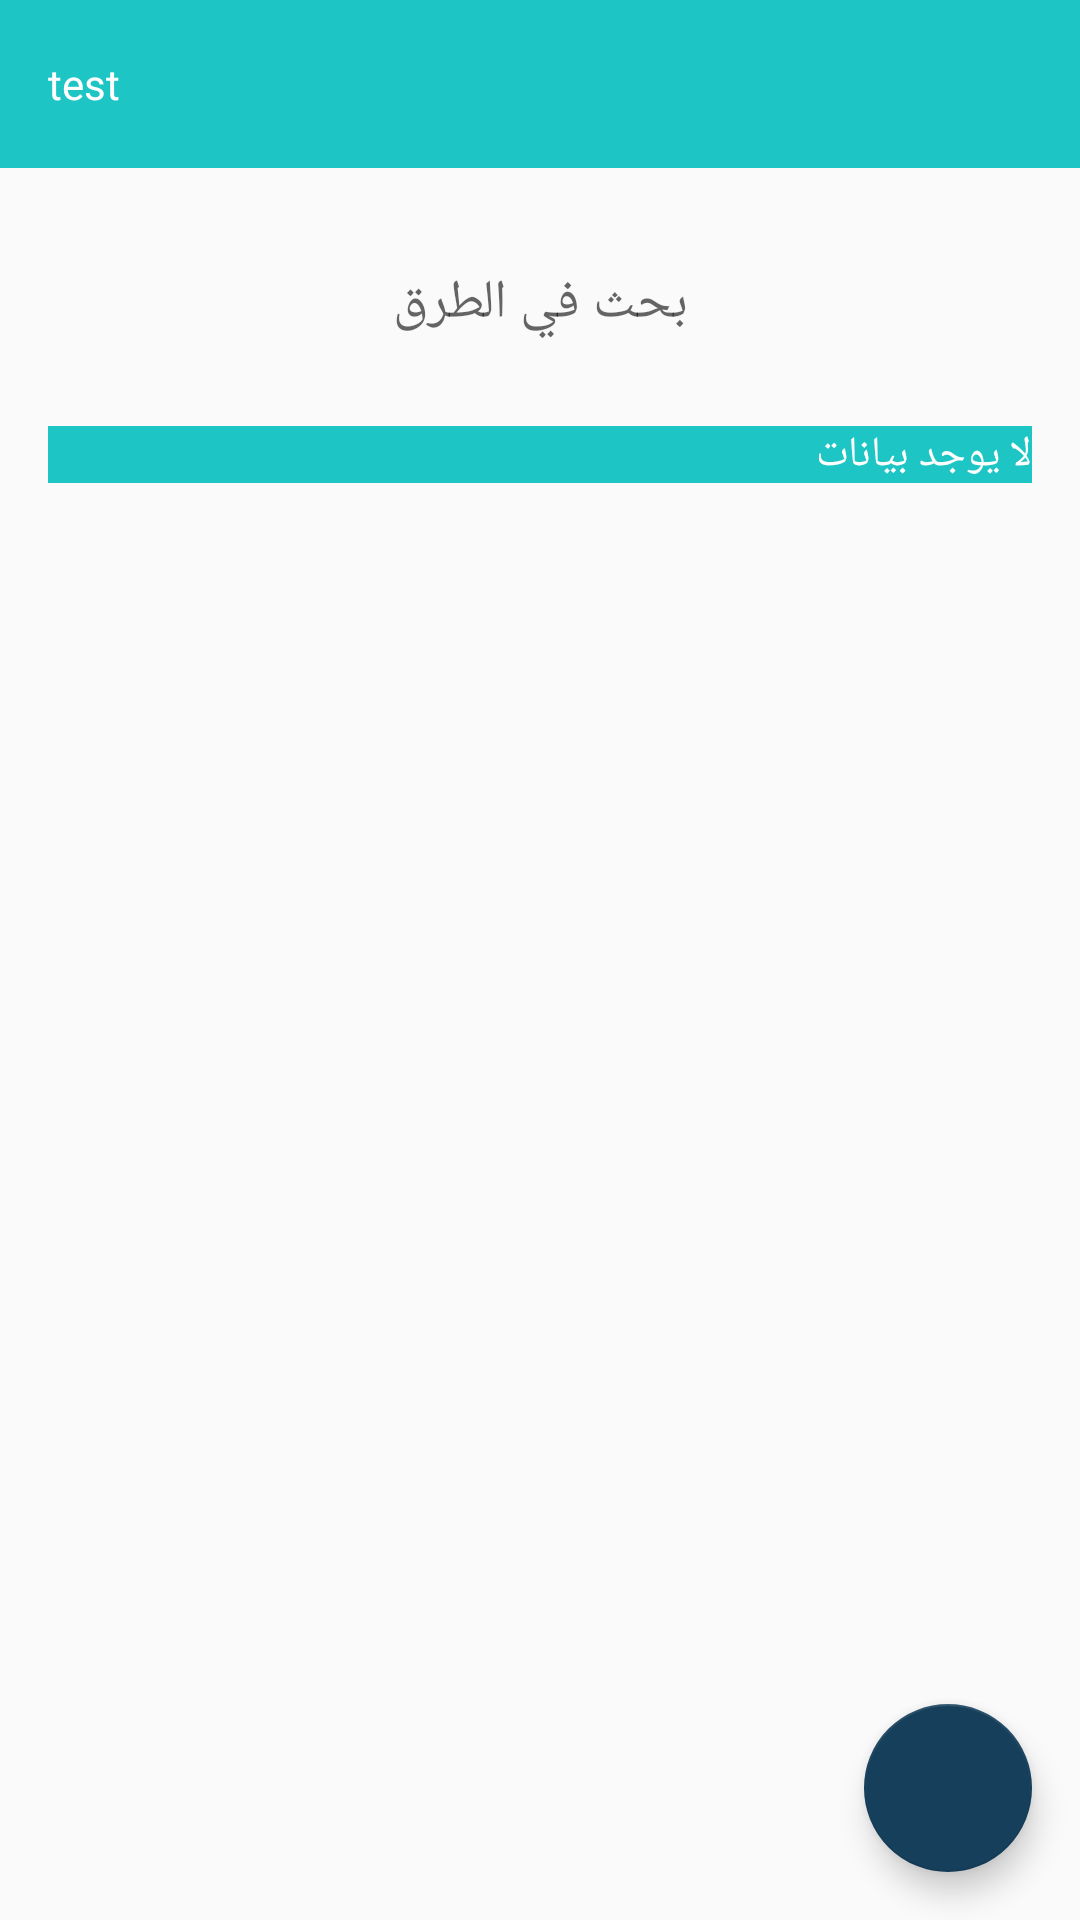

Android layout source for this screen:
<!-- AndroidManifest.xml: application theme AppTheme -->
<!-- res/layout/activity_add_route.xml -->
<?xml version="1.0" encoding="utf-8"?>
<androidx.constraintlayout.widget.ConstraintLayout
        xmlns:android="http://schemas.android.com/apk/res/android"
        xmlns:app="http://schemas.android.com/apk/res-auto"
        xmlns:tools="http://schemas.android.com/tools" android:layout_width="match_parent"
        android:layout_height="match_parent">

    <include
            android:id="@+id/routeToolbar"
            layout="@layout/uctd_toolbar"
            android:layout_width="0dp"
            android:layout_height="wrap_content"
            app:layout_constraintEnd_toEndOf="parent"
            app:layout_constraintStart_toStartOf="parent"
            app:layout_constraintTop_toTopOf="parent"/>
    <EditText
            android:layout_width="250dp"
            android:layout_height="50dp"
            android:hint="@string/search_route"
            android:ems="10"
            android:background="@drawable/rounded_edittext"
            android:gravity="center"
            android:lines="1"
            app:layout_constraintTop_toBottomOf="@id/routeToolbar"
            app:layout_constraintStart_toStartOf="parent"
            app:layout_constraintEnd_toEndOf="parent"
            android:id="@+id/editTextSearchRoute"
            android:layout_marginTop="20dp"
            android:layout_marginBottom="8dp"
    />


    <androidx.recyclerview.widget.RecyclerView
            android:layout_width="0dp"
            android:layout_height="0dp"
            android:visibility="gone"
            android:id="@+id/recyclerViewRoutes"
            app:layout_constraintStart_toStartOf="parent"
            android:layout_marginStart="16dp"
            app:layout_constraintEnd_toEndOf="parent"
            app:layout_constraintBottom_toBottomOf="parent"
            android:layout_marginEnd="16dp"
            android:layout_marginTop="16dp"
            app:layout_constraintTop_toBottomOf="@+id/editTextSearchRoute"
            android:layout_marginBottom="16dp"/>

    <TextView
            android:id="@+id/textNoData"
            android:textColor="@color/white"
            android:text="@string/no_data"
            android:background="@color/colorPrimary"
            app:layout_constraintStart_toStartOf="parent"
            app:layout_constraintEnd_toEndOf="parent"
            android:layout_marginTop="16dp"
            android:layout_marginStart="16dp"
            android:layout_marginEnd="16dp"
            app:layout_constraintTop_toBottomOf="@+id/editTextSearchRoute"
            android:layout_width="0dp"
            android:layout_height="wrap_content"/>

    <com.google.android.material.floatingactionbutton.FloatingActionButton
            android:id="@+id/fab"
            android:layout_width="wrap_content"
            android:layout_height="wrap_content"
            app:layout_constraintRight_toRightOf="parent"
            app:layout_constraintBottom_toBottomOf="parent"
            android:src="@drawable/ic_add_white"
            android:layout_margin="16dp"/>

</androidx.constraintlayout.widget.ConstraintLayout>
<!-- res/layout/uctd_toolbar.xml (included above) -->
<?xml version="1.0" encoding="utf-8"?>
<com.google.android.material.appbar.AppBarLayout
        xmlns:android="http://schemas.android.com/apk/res/android"
        xmlns:app="http://schemas.android.com/apk/res-auto"
        xmlns:tools="http://schemas.android.com/tools"
        android:id="@+id/uctdappbar"
        android:layout_width="match_parent"
        android:layout_height="wrap_content"
        android:theme="@style/ThemeOverlay.AppCompat.Dark.ActionBar">
    <androidx.appcompat.widget.Toolbar
            android:id="@+id/uctdToolbar"
            android:layout_width="match_parent"
            app:titleTextColor="@android:color/white"
            app:popupTheme="@style/PopupMenuStyle"
            android:layout_height="?android:attr/actionBarSize"
            android:background="@color/colorPrimary">
        <TextView
                android:textColor="@android:color/white"
                android:id="@+id/toolbar_title"
                android:gravity="center"
                tools:text="test"
                android:layout_width="wrap_content"
                android:layout_height="wrap_content"/>
    </androidx.appcompat.widget.Toolbar>
</com.google.android.material.appbar.AppBarLayout>
<!-- resources referenced by this layout -->
<resources>
  <color name="colorPrimary">#1DC5C5</color>
  <color name="white">#ffffff</color>
  <string name="no_data">لا يوجد بيانات</string>
  <string name="search_route">بحث في الطرق</string>
  <style name="PopupMenuStyle">
          <item name="android:textColorSecondary">@android:color/white</item>
          <item name="android:colorBackground">@android:color/black</item>
      </style>
  <style name="AppTheme" parent="Theme.AppCompat.Light.NoActionBar">
          
          <item name="colorPrimary">@color/colorPrimary</item>
          <item name="colorPrimaryDark">@color/colorPrimaryDark</item>
          <item name="colorAccent">@color/colorAccent</item>
      </style>
  <color name="colorPrimaryDark">#2DA294</color>
  <color name="colorAccent">#163F5B</color>
</resources>
